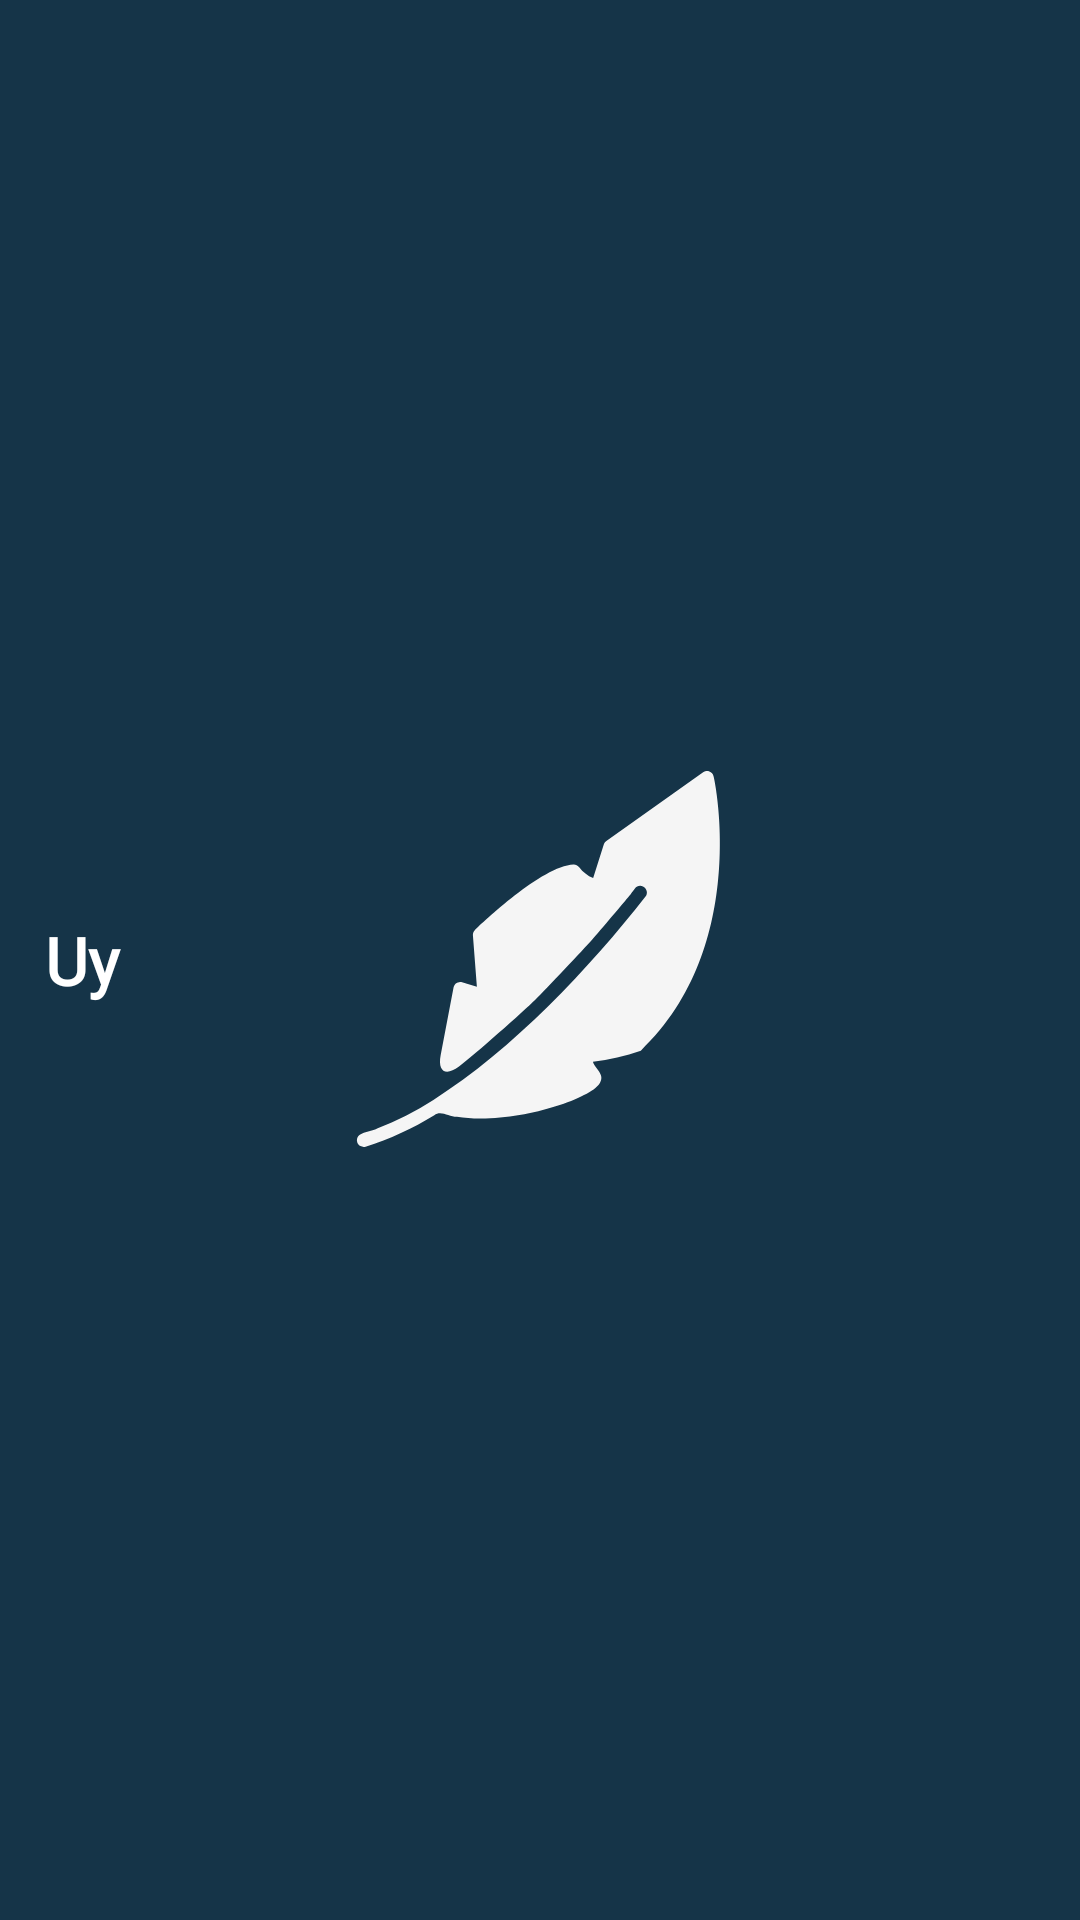

Write the Android layout XML for this screen, with the resource values it uses.
<!-- AndroidManifest.xml: application theme Theme.Aphorisms -->
<!-- res/layout/action_bar_layout.xml -->
<?xml version="1.0" encoding="utf-8"?>
<LinearLayout xmlns:android="http://schemas.android.com/apk/res/android"
    xmlns:app="http://schemas.android.com/apk/res-auto"
    android:layout_width="match_parent"
    android:layout_height="?actionBarSize"
    android:orientation="horizontal"
    android:weightSum="1">

    <com.google.android.material.card.MaterialCardView
        android:id="@+id/cvBack"
        android:layout_width="48dp"
        android:layout_height="48dp"
        android:layout_gravity="center"
        android:layout_weight="0"
        android:clickable="true"
        android:focusable="true"
        android:foreground="?android:attr/selectableItemBackground"
        android:visibility="gone"
        app:cardBackgroundColor="@android:color/transparent"
        app:cardCornerRadius="50dp"
        app:strokeWidth="0dp">

        <ImageView
            android:layout_width="match_parent"
            android:layout_height="match_parent"
            android:layout_gravity="center"
            android:contentDescription="@null"
            android:scaleX="0.5"
            android:scaleY="0.5"
            android:src="@drawable/back" />
    </com.google.android.material.card.MaterialCardView>

    <TextView
        android:id="@+id/text"
        android:layout_width="0dp"
        android:layout_height="match_parent"
        android:layout_gravity="center"
        android:layout_marginStart="15dp"
        android:layout_weight="1"
        android:fontFamily="@font/roboto_slab"
        android:gravity="center|start"
        android:text="@string/home"
        android:textColor="@color/white"
        android:textSize="22sp"
        android:textStyle="bold" />

    <com.google.android.material.card.MaterialCardView
        android:id="@+id/cvSearch"
        android:layout_width="48dp"
        android:layout_height="48dp"
        android:layout_gravity="center"
        android:layout_weight="0"
        android:clickable="true"
        android:focusable="true"
        android:foreground="?android:attr/selectableItemBackground"
        app:cardBackgroundColor="@android:color/transparent"
        app:cardCornerRadius="50dp"
        app:strokeWidth="0dp">

        <ImageView
            android:layout_width="match_parent"
            android:layout_height="match_parent"
            android:layout_gravity="center"
            android:contentDescription="@null"
            android:scaleX="0.5"
            android:scaleY="0.5"
            android:src="@drawable/search" />
    </com.google.android.material.card.MaterialCardView>
</LinearLayout>
<!-- resources referenced by this layout -->
<resources>
  <color name="white">#FFFFFFFF</color>
  <!-- drawable back (drawable) -->
  <vector xmlns:android="http://schemas.android.com/apk/res/android"
      android:width="24dp"
      android:height="24dp"
      android:viewportWidth="24"
      android:viewportHeight="24">
      <path
          android:pathData="M19,11H7.83L12.71,6.12C13.1,5.73 13.1,5.09 12.71,4.7C12.618,4.607 12.508,4.533 12.387,4.483C12.266,4.433 12.136,4.407 12.005,4.407C11.874,4.407 11.745,4.433 11.624,4.483C11.503,4.533 11.393,4.607 11.3,4.7L4.71,11.29C4.618,11.382 4.544,11.492 4.494,11.613C4.444,11.734 4.418,11.864 4.418,11.995C4.418,12.126 4.444,12.255 4.494,12.376C4.544,12.497 4.618,12.607 4.71,12.7L11.3,19.29C11.393,19.382 11.503,19.456 11.624,19.506C11.745,19.556 11.875,19.582 12.005,19.582C12.136,19.582 12.266,19.556 12.387,19.506C12.508,19.456 12.618,19.382 12.71,19.29C12.803,19.197 12.876,19.087 12.927,18.966C12.977,18.845 13.002,18.716 13.002,18.585C13.002,18.454 12.977,18.324 12.927,18.203C12.876,18.082 12.803,17.972 12.71,17.88L7.83,13H19C19.55,13 20,12.55 20,12C20,11.45 19.55,11 19,11Z"
          android:fillColor="@color/white"/>
  </vector>
  <string name="home">Uy</string>
  <style name="Theme.Aphorisms" parent="Base.Theme.Aphorisms" />
  <style name="Base.Theme.Aphorisms" parent="Theme.Material3.DayNight.NoActionBar">
          
          
          <item name="android:statusBarColor">@color/black_custom</item>
          <item name="android:navigationBarColor">@color/black_custom</item>
          <item name="android:windowBackground">@drawable/background_splash_night</item>
          <item name="colorAccent">@color/ripple_color</item>
          <item name="android:textColorHighlight">@color/ripple_color</item>
          <item name="android:colorControlActivated">@color/white</item>
          <item name="colorOnSurface">@color/white_50</item>
          <item name="colorSecondary">@color/white_50</item>
          <item name="colorPrimary">@color/white_50</item>
          <item name="colorPrimaryDark">@color/white_50</item>
      </style>
  <color name="black_custom">#153448</color>
  <!-- drawable background_splash_night (drawable) -->
  <layer-list xmlns:android="http://schemas.android.com/apk/res/android">
      <item android:drawable="@color/black_custom" />
      <item
          android:width="288dp"
          android:height="288dp"
          android:drawable="@drawable/splash_logo"
          android:gravity="center" />
  </layer-list>
  <color name="ripple_color">#80F5F5F5</color>
  <color name="white_50">#80FFFFFF</color>
</resources>
